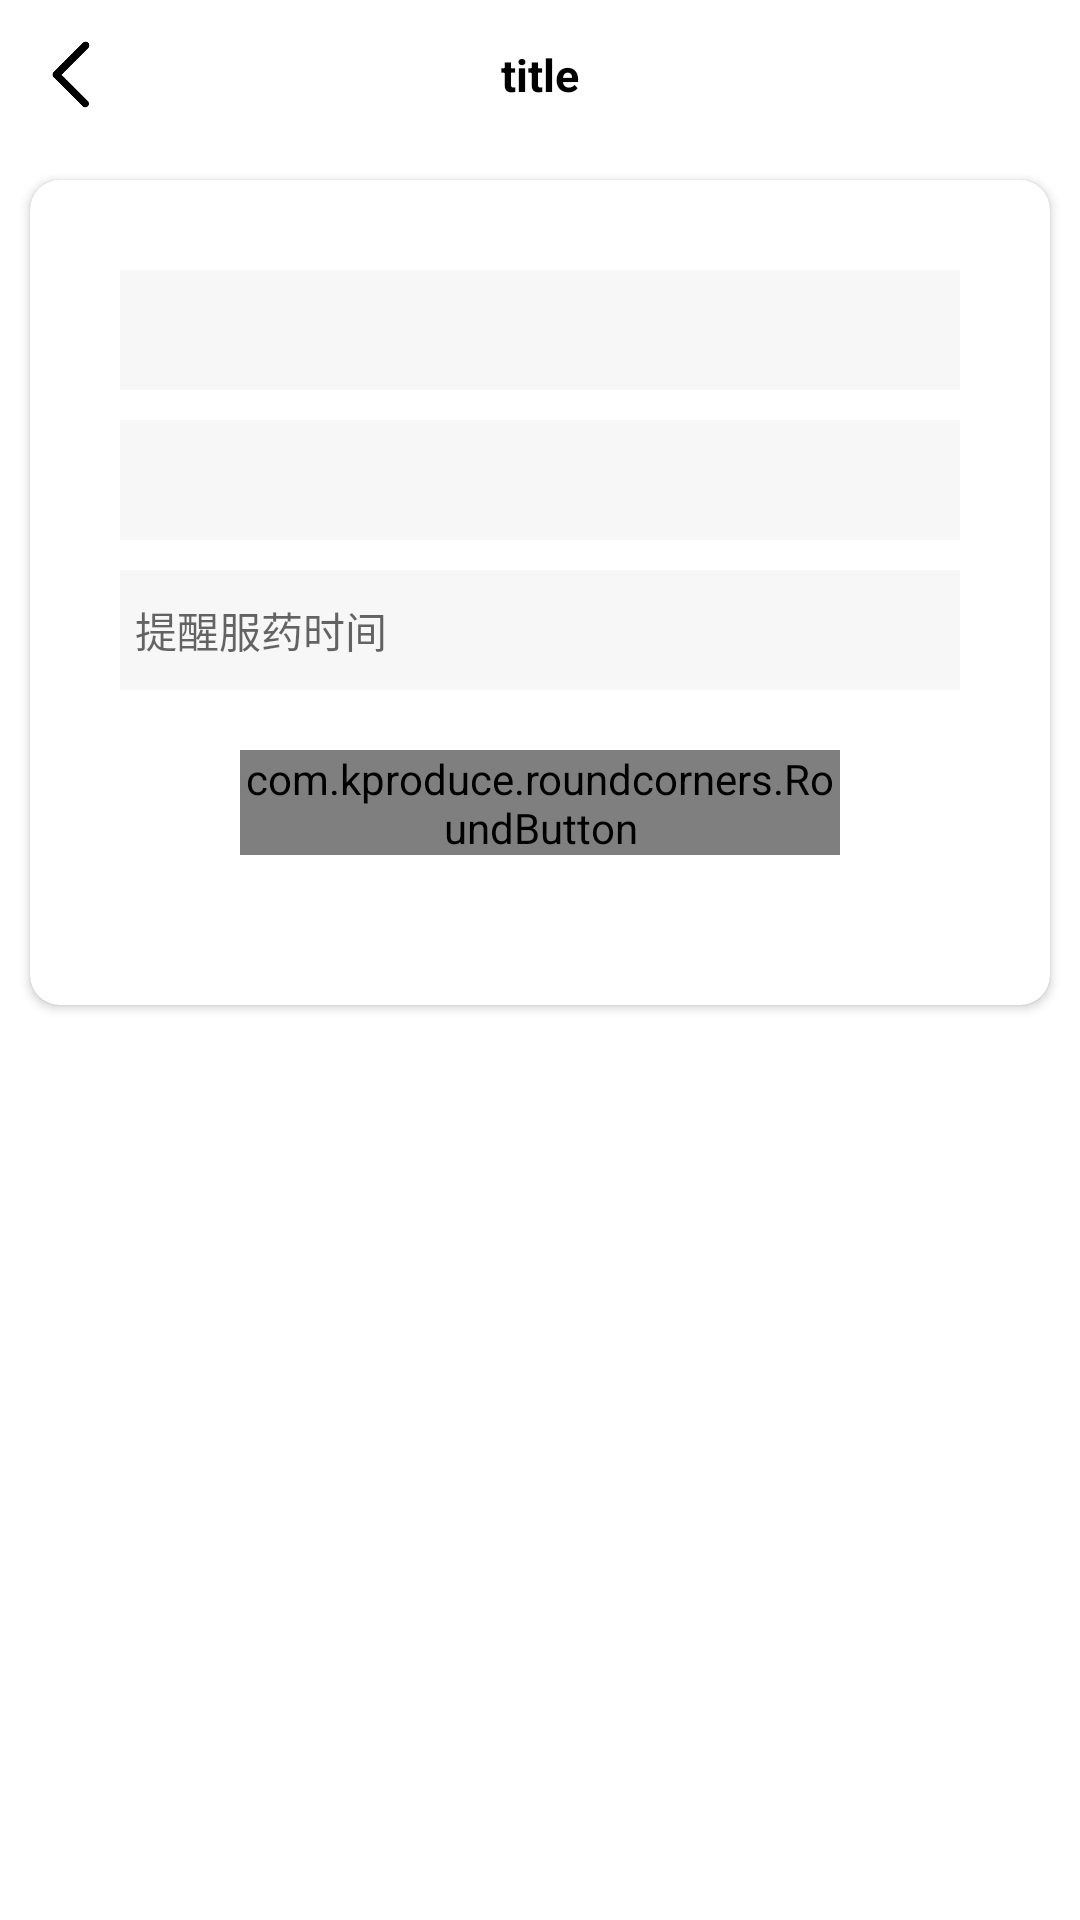

Android layout source for this screen:
<!-- AndroidManifest.xml: application theme Theme.DrugApp -->
<!-- res/layout/activity_adddrug2.xml -->
<?xml version="1.0" encoding="utf-8"?>
<LinearLayout xmlns:android="http://schemas.android.com/apk/res/android"
    android:layout_width="match_parent"
    android:layout_height="match_parent"
    xmlns:app="http://schemas.android.com/apk/res-auto"
    android:orientation="vertical">

    <include
        layout="@layout/layout_head">
    </include>

    <androidx.cardview.widget.CardView
        app:cardCornerRadius="@dimen/dp_10"
        android:layout_margin="@dimen/dp_10"
        android:layout_width="match_parent"
        android:layout_height="wrap_content"
        android:layout_gravity="center">
        <LinearLayout
            android:padding="@dimen/dp_30"
            android:layout_width="match_parent"
            android:layout_height="match_parent"
            android:orientation="vertical">

            <Spinner
                android:id="@+id/spinner1"
                android:background="#f7f7f7"
                android:layout_width="match_parent"
                android:layout_height="@dimen/dp_40">
            </Spinner>

            <Spinner
                android:id="@+id/spinner2"
                android:layout_marginTop="@dimen/dp_10"
                android:background="#f7f7f7"
                android:layout_width="match_parent"
                android:layout_height="@dimen/dp_40">
            </Spinner>

            <TextView
                android:id="@+id/remindtime"
                android:hint="提醒服药时间"
                android:gravity="center|left"
                android:layout_marginTop="@dimen/dp_10"
                android:textSize="@dimen/sp_14"
                android:padding="@dimen/dp_5"
                android:background="#f7f7f7"
                android:layout_width="match_parent"
                android:layout_height="@dimen/dp_40">
            </TextView>

            <com.kproduce.roundcorners.RoundButton
                android:id="@+id/submit"
                android:layout_margin="@dimen/dp_20"
                android:layout_gravity="center"
                app:rRadius="@dimen/dp_10"
                android:text="添加"
                android:textColor="#ffffff"
                android:textSize="@dimen/sp_13"
                android:gravity="center"
                android:background="#4678ff"
                android:layout_width="@dimen/dp_200"
                android:layout_height="@dimen/dp_35">
            </com.kproduce.roundcorners.RoundButton>
        </LinearLayout>
    </androidx.cardview.widget.CardView>

</LinearLayout>
<!-- res/layout/layout_head.xml (included above) -->
<?xml version="1.0" encoding="utf-8"?>
<FrameLayout
    xmlns:android="http://schemas.android.com/apk/res/android"
    android:layout_width="match_parent"
    android:layout_height="@dimen/dp_50"
    android:orientation="horizontal"
    android:background="#ffffff">

    <ImageView
        android:id="@+id/head_finish"
        android:layout_marginLeft="@dimen/dp_10"
        android:layout_gravity="center|left"
        android:src="@mipmap/arrow_left"
        android:layout_width="@dimen/dp_30"
        android:layout_height="@dimen/dp_25">
    </ImageView>

    <TextView
        android:id="@+id/head_title"
        android:text="title"
        android:gravity="center"
        android:textSize="@dimen/sp_15"
        android:textColor="#000000"
        android:textStyle="bold"
        android:layout_width="match_parent"
        android:layout_height="match_parent">
    </TextView>

</FrameLayout>
<!-- resources referenced by this layout -->
<resources>
  <dimen name="dp_10">10dp</dimen>
  <dimen name="dp_20">20dp</dimen>
  <dimen name="dp_200">200dp</dimen>
  <dimen name="dp_25">25dp</dimen>
  <dimen name="dp_30">30dp</dimen>
  <dimen name="dp_35">35dp</dimen>
  <dimen name="dp_40">40dp</dimen>
  <dimen name="dp_5">5dp</dimen>
  <dimen name="dp_50">50dp</dimen>
  <dimen name="sp_13">13sp</dimen>
  <dimen name="sp_14">14sp</dimen>
  <dimen name="sp_15">15sp</dimen>
  <!-- mipmap arrow_left: png bitmap (mipmap-hdpi, 1384 bytes) -->
  <style name="Theme.DrugApp" parent="Theme.MaterialComponents.DayNight.NoActionBar">
          
          <item name="colorPrimary">@color/purple_500</item>
          <item name="colorPrimaryVariant">@color/purple_700</item>
          <item name="colorOnPrimary">@color/white</item>
          
          <item name="colorSecondary">@color/teal_200</item>
          <item name="colorSecondaryVariant">@color/teal_700</item>
          <item name="colorOnSecondary">@color/black</item>
          
          <item name="android:statusBarColor" tools:targetApi="l">?attr/colorPrimaryVariant</item>
          
      </style>
  <color name="purple_500">#5F9EA0</color>
  <color name="purple_700">#5F9EA0</color>
  <color name="white">#FFFFFFFF</color>
  <color name="teal_200">#FF03DAC5</color>
  <color name="teal_700">#FF018786</color>
  <color name="black">#FF000000</color>
</resources>
